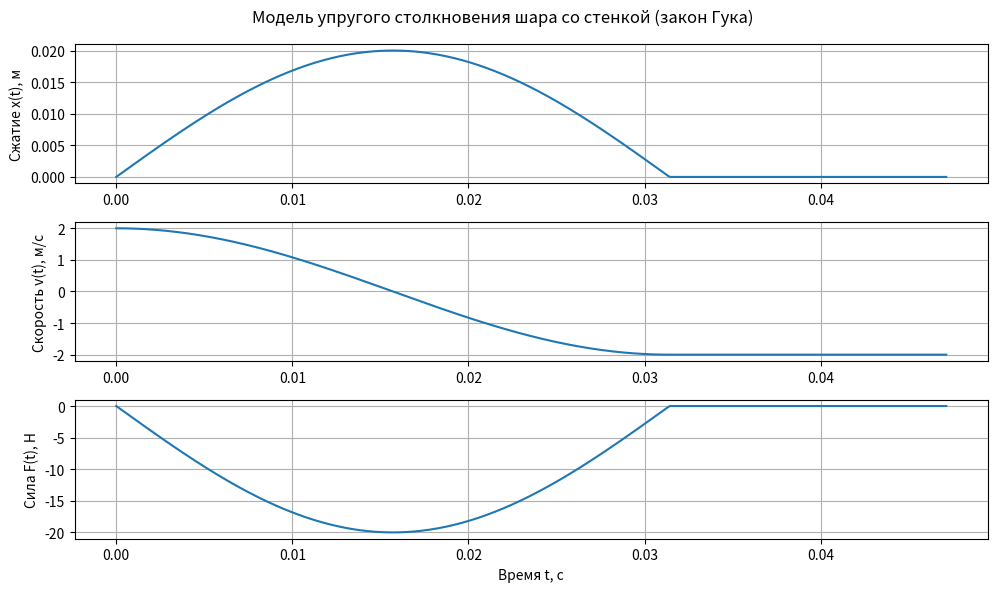

The script that saved this image:
import numpy as np
import matplotlib.pyplot as plt

# --- параметры системы ---
m = 0.1        # масса шара, кг
k = 1000       # жесткость, Н/м
v0 = 2.0       # начальная скорость к стенке, м/с

# --- расчет ---
omega = np.sqrt(k / m)        # частота
t_c = np.pi / omega           # длительность контакта
t = np.linspace(0, 1.5 * t_c, 500)  # временной массив

# --- аналитическое решение ---
# пока x>0 (контакт), шар сжат:
x = np.where(t <= t_c, (v0 / omega) * np.sin(omega * t), 0)
v = np.where(t <= t_c, v0 * np.cos(omega * t), -v0)  # скорость меняет знак после удара
F = np.where(t <= t_c, -k * x, 0)                    # сила контакта

# --- визуализация ---
plt.figure(figsize=(10,6))

plt.subplot(3,1,1)
plt.plot(t, x)
plt.ylabel("Сжатие x(t), м")
plt.grid()

plt.subplot(3,1,2)
plt.plot(t, v)
plt.ylabel("Скорость v(t), м/с")
plt.grid()

plt.subplot(3,1,3)
plt.plot(t, F)
plt.ylabel("Сила F(t), Н")
plt.xlabel("Время t, с")
plt.grid()

plt.suptitle("Модель упругого столкновения шара со стенкой (закон Гука)")
plt.tight_layout()
plt.show()
